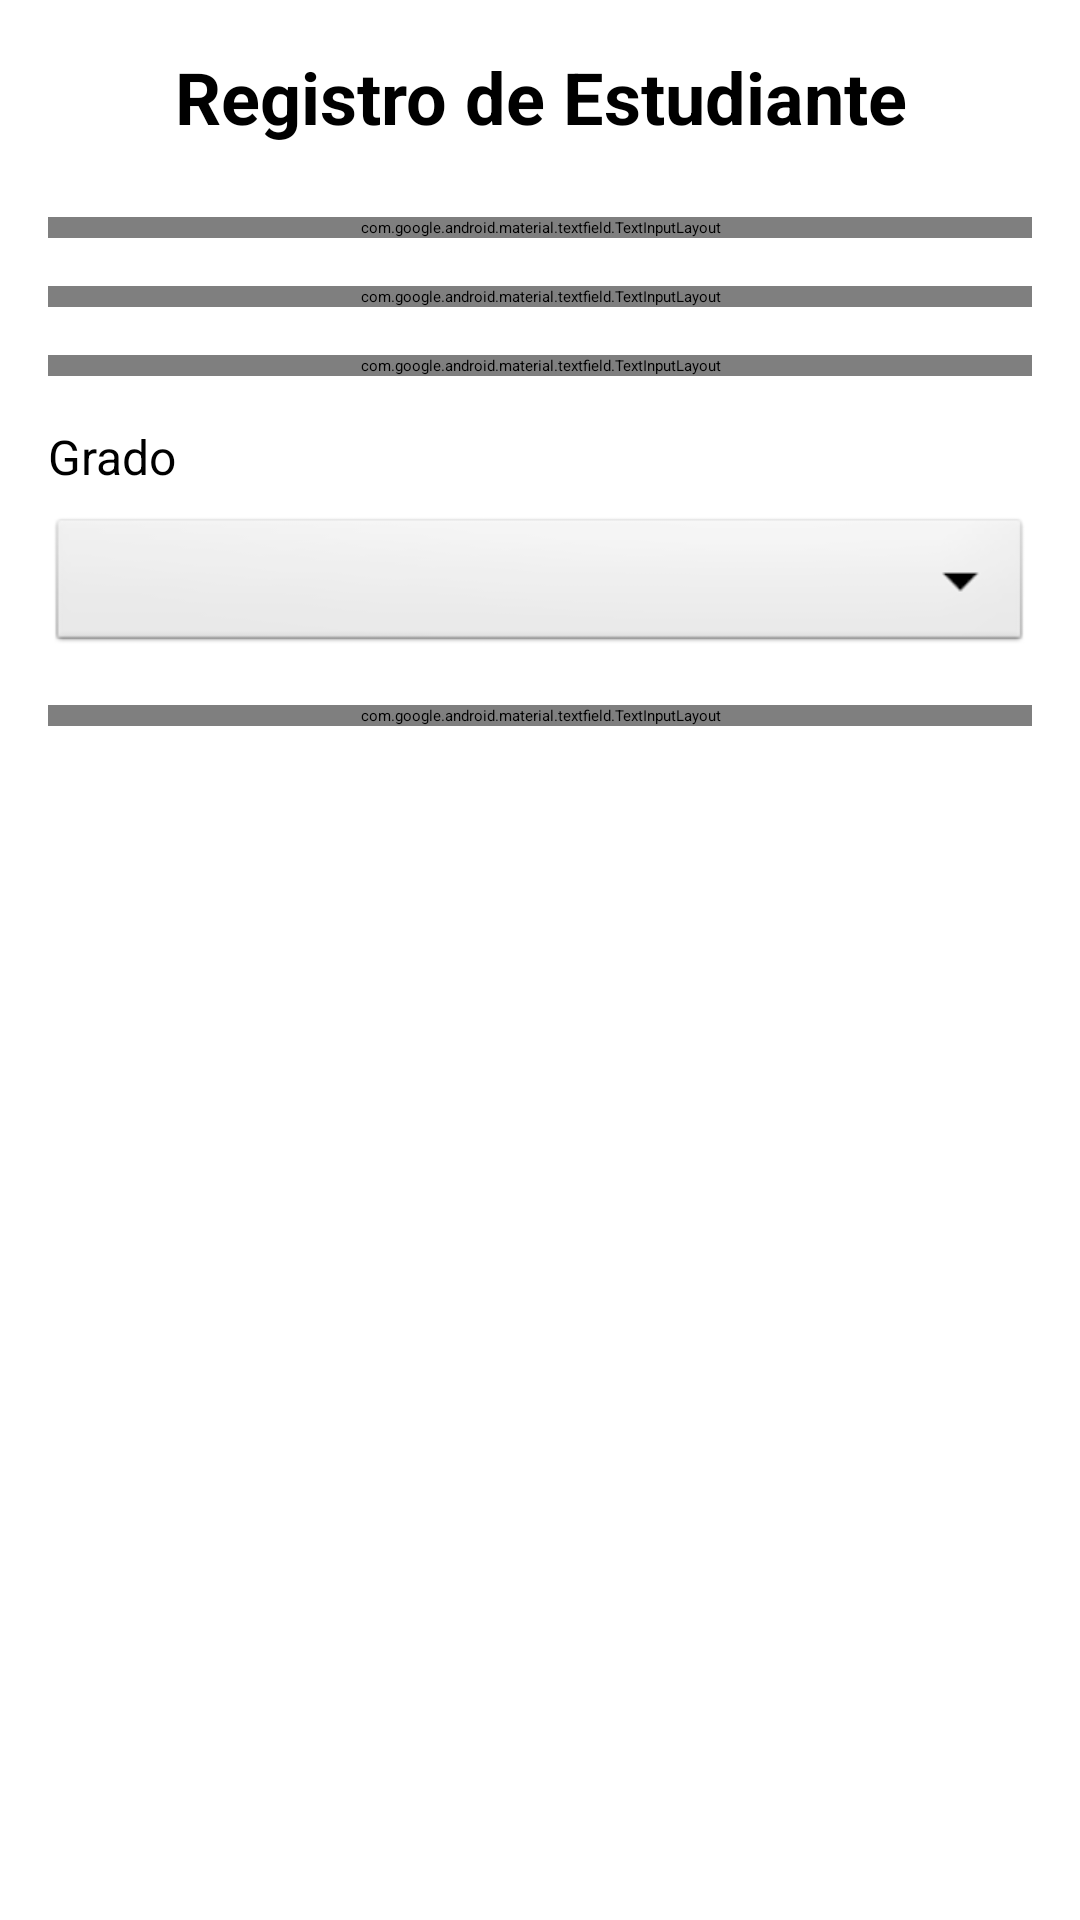

The Android layout XML behind this screen, and the referenced resources:
<!-- AndroidManifest.xml: application theme Theme.Desafio2_DSM -->
<!-- res/layout/activity_student_register.xml -->
<?xml version="1.0" encoding="utf-8"?>
<ScrollView xmlns:android="http://schemas.android.com/apk/res/android"
    xmlns:app="http://schemas.android.com/apk/res-auto"
    android:layout_width="match_parent"
    android:layout_height="match_parent"
    android:fillViewport="true">

    <LinearLayout
        android:layout_width="match_parent"
        android:layout_height="wrap_content"
        android:orientation="vertical"
        android:padding="16dp"
        android:background="@android:color/white">

        <TextView
            android:layout_width="match_parent"
            android:layout_height="wrap_content"
            android:text="Registro de Estudiante"
            android:textSize="24sp"
            android:textStyle="bold"
            android:textColor="@android:color/black"
            android:gravity="center"
            android:layout_marginBottom="24dp" />

        <com.google.android.material.textfield.TextInputLayout
            android:layout_width="match_parent"
            android:layout_height="wrap_content"
            android:layout_marginBottom="16dp"
            app:boxStrokeColor="@color/design_default_color_primary">

            <com.google.android.material.textfield.TextInputEditText
                android:id="@+id/etNombreEstudiante"
                android:layout_width="match_parent"
                android:layout_height="wrap_content"
                android:hint="Nombre Completo"
                android:inputType="textPersonName" />
        </com.google.android.material.textfield.TextInputLayout>

        <com.google.android.material.textfield.TextInputLayout
            android:layout_width="match_parent"
            android:layout_height="wrap_content"
            android:layout_marginBottom="16dp"
            app:boxStrokeColor="@color/design_default_color_primary">

            <com.google.android.material.textfield.TextInputEditText
                android:id="@+id/etEdadEstudiante"
                android:layout_width="match_parent"
                android:layout_height="wrap_content"
                android:hint="Edad"
                android:inputType="number" />
        </com.google.android.material.textfield.TextInputLayout>

        <com.google.android.material.textfield.TextInputLayout
            android:layout_width="match_parent"
            android:layout_height="wrap_content"
            android:layout_marginBottom="16dp"
            app:boxStrokeColor="@color/design_default_color_primary">

            <com.google.android.material.textfield.TextInputEditText
                android:id="@+id/etDireccionEstudiante"
                android:layout_width="match_parent"
                android:layout_height="wrap_content"
                android:hint="Dirección"
                android:inputType="textMultiLine"
                android:maxLines="3" />
        </com.google.android.material.textfield.TextInputLayout>

        <TextView
            android:layout_width="match_parent"
            android:layout_height="wrap_content"
            android:text="Grado"
            android:textSize="16sp"
            android:textColor="@android:color/black"
            android:layout_marginBottom="8dp" />

        <Spinner
            android:id="@+id/spinnerGrado"
            android:layout_width="match_parent"
            android:layout_height="48dp"
            android:layout_marginBottom="16dp"
            android:background="@android:drawable/btn_dropdown" />

        <com.google.android.material.textfield.TextInputLayout
            android:layout_width="match_parent"
            android:layout_height="wrap_content"
            android:layout_marginBottom="24dp"
            app:boxStrokeColor="@color/design_default_color_primary">

            <com.google.android.material.textfield.TextInputEditText
                android:id="@+id/etTelefonoEstudiante"
                android:layout_width="match_parent"
                android:layout_height="wrap_content"
                android:hint="Teléfono"
                android:inputType="phone" />
        </com.google.android.material.textfield.TextInputLayout>

        <LinearLayout
            android:layout_width="match_parent"
            android:layout_height="wrap_content"
            android:orientation="horizontal"
            android:gravity="center"
            android:layout_marginTop="16dp">

            <Button
                android:id="@+id/btnGuardarEstudiante"
                android:layout_width="0dp"
                android:layout_height="wrap_content"
                android:layout_weight="1"
                android:layout_marginRight="8dp"
                android:text="Guardar"
                android:backgroundTint="@color/design_default_color_primary"
                android:textColor="@android:color/white" />

            <Button
                android:id="@+id/btnCancelarEstudiante"
                android:layout_width="0dp"
                android:layout_height="wrap_content"
                android:layout_weight="1"
                android:layout_marginLeft="8dp"
                android:text="Cancelar"
                android:backgroundTint="@android:color/darker_gray"
                android:textColor="@android:color/white" />
        </LinearLayout>

    </LinearLayout>
</ScrollView>
<!-- resources referenced by this layout -->
<resources>

</resources>
